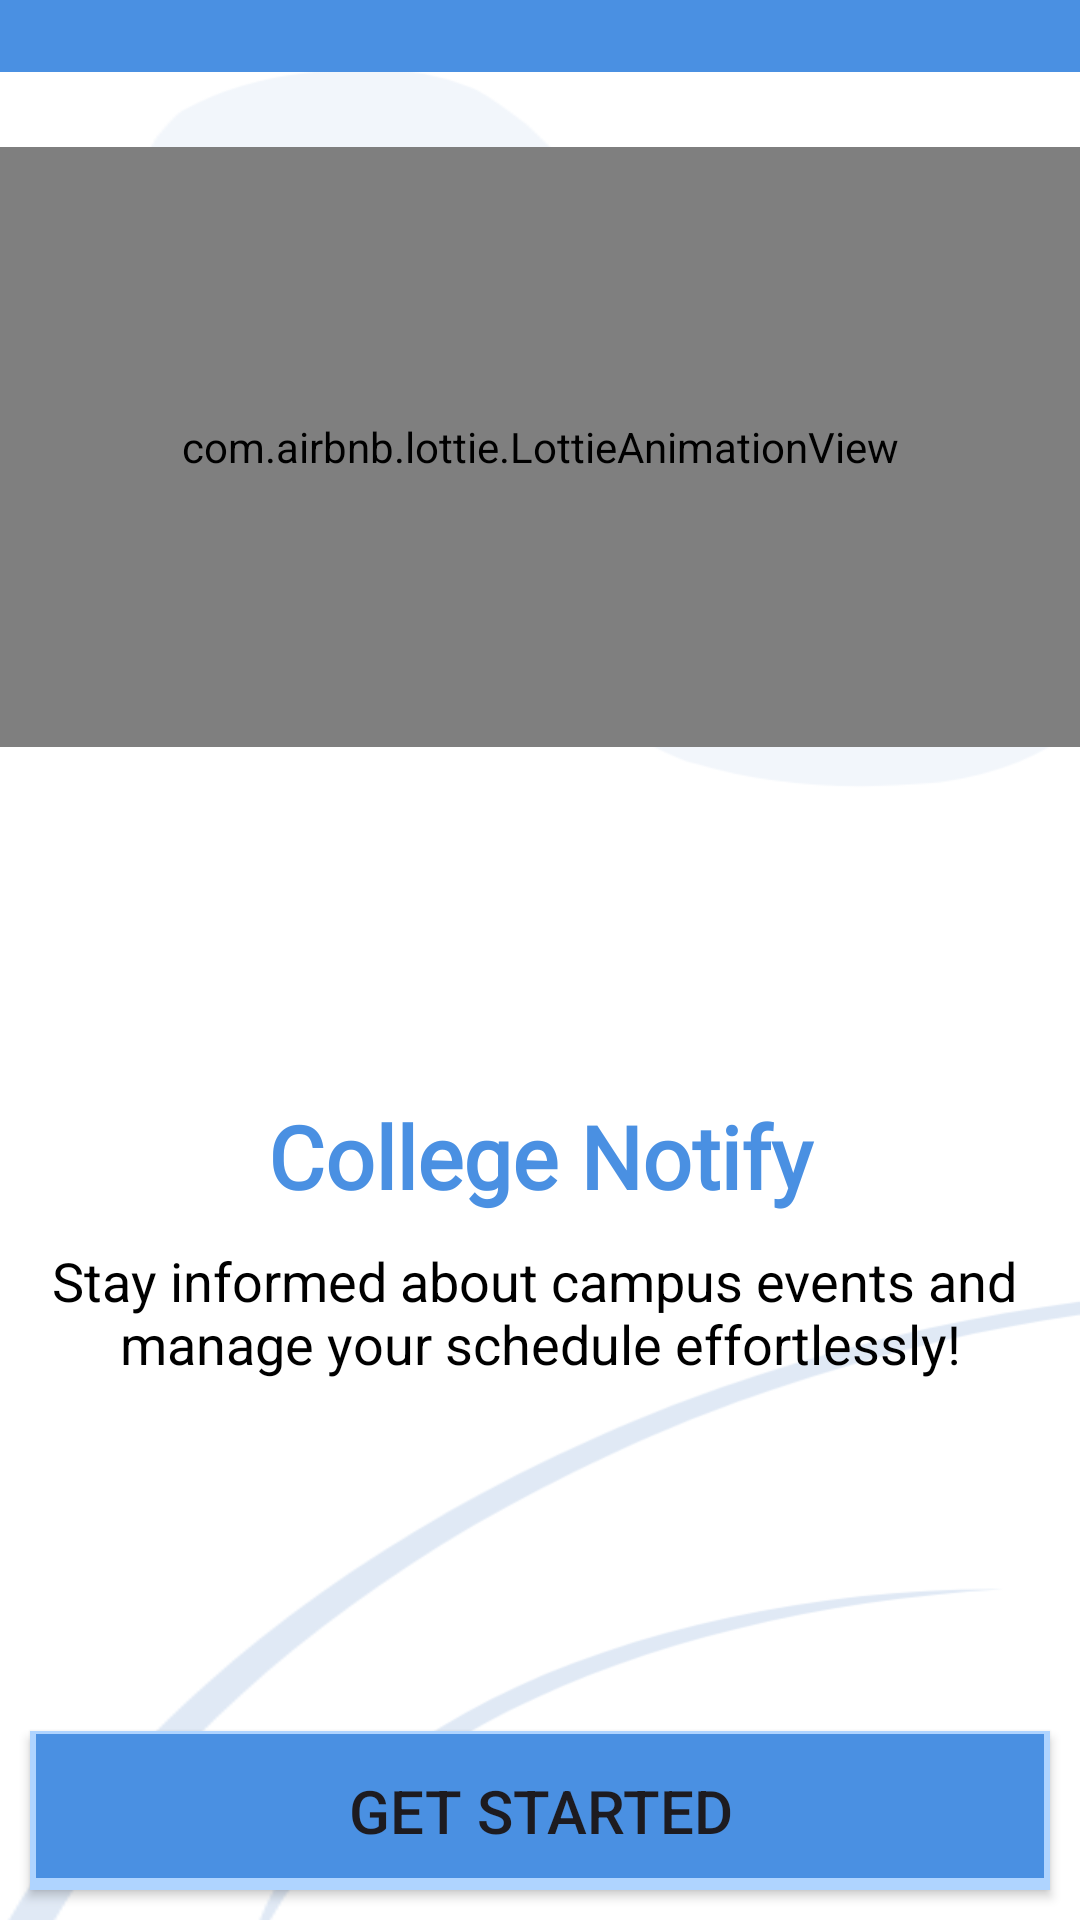

This screen was rendered from an Android layout file. Write that file and the resources it references.
<!-- AndroidManifest.xml: application theme Theme.CollegeNotify -->
<!-- res/layout/activity_main.xml -->
<?xml version="1.0" encoding="utf-8"?>
<RelativeLayout xmlns:android="http://schemas.android.com/apk/res/android"
    xmlns:app="http://schemas.android.com/apk/res-auto"
    xmlns:tools="http://schemas.android.com/tools"
    android:layout_width="match_parent"
    android:layout_height="match_parent"
    android:background="@drawable/homeback"
    tools:context=".Activity.MainActivity">

    <LinearLayout
        android:id="@+id/toplay"
        android:layout_width="match_parent"
        android:layout_height="wrap_content"
        android:background="@color/blue">

        <View
            android:layout_width="match_parent"
            android:layout_height="20dp"
            android:layout_marginTop="4dp"
            android:background="@drawable/topcurve" />
    </LinearLayout>

    <com.airbnb.lottie.LottieAnimationView
        android:id="@+id/lottieAnimationView"
        android:layout_width="match_parent"
        android:layout_height="200dp"
        android:layout_below="@+id/toplay"
        android:layout_centerHorizontal="true"
        android:layout_marginTop="25dp"
        app:lottie_autoPlay="true"
        app:lottie_loop="true"
        app:lottie_rawRes="@raw/study" />


    <LinearLayout
        android:layout_width="match_parent"
        android:layout_height="wrap_content"
        android:layout_above="@+id/btnStart"
        android:layout_below="@+id/lottieAnimationView"
        android:gravity="center"
        android:orientation="vertical">

        <TextView
            android:layout_width="match_parent"
            android:layout_height="wrap_content"
            android:fontFamily="@font/roboto"
            android:gravity="center"
            android:text="@string/app_name"
            android:textColor="@color/blue"
            android:textSize="29sp"
            android:textStyle="bold" />

        <TextView
            android:id="@+id/txtdes"
            android:layout_width="match_parent"
            android:layout_height="wrap_content"
            android:layout_marginTop="10dp"
            android:layout_marginBottom="0dp"
            android:gravity="center"
            android:paddingHorizontal="10dp"
            android:text="@string/homedes"
            android:textColor="@color/black"
            android:textSize="18sp" />
    </LinearLayout>


    <Button
        android:id="@+id/btnStart"
        android:layout_width="match_parent"
        android:layout_height="53dp"
        android:layout_alignParentBottom="true"
        android:layout_marginHorizontal="10dp"
        android:layout_marginBottom="10dp"
        android:background="@drawable/bottom_shade"
        android:text="@string/getstart"
        android:textSize="20sp"
        app:backgroundTint="@null" />
</RelativeLayout>
<!-- resources referenced by this layout -->
<resources>
  <color name="black">#FF000000</color>
  <color name="blue">#4a90e2</color>
  <!-- drawable bottom_shade (drawable) -->
  <?xml version="1.0" encoding="utf-8"?>
  <layer-list xmlns:android="http://schemas.android.com/apk/res/android" >
      
  
      <item>
          <shape android:shape="rectangle" >
              <solid android:color="@color/ashblue" />
              <corners android:radius="0dp" />
          </shape>
      </item>
      
      
      <item
          android:bottom="4dp"
          android:left="2dp"
          android:right="2dp"
          android:top="1dp">
          
          
          <shape android:shape="rectangle" >
              <solid android:color="@color/blue" />
              <corners android:radius="0dp" />
          </shape>
          
          <shape android:shape="rectangle"  >
               <corners android:radius="0dip" />
               <stroke android:width="0dip" 
                   android:color="#10000000" />
                   
                      
           </shape>
                   
                       
      </item>
  
  </layer-list>
  <!-- drawable homeback: png bitmap (drawable, 17635 bytes) -->
  <string name="app_name">College Notify</string>
  <string name="getstart">Get Started</string>
  <string name="homedes">Stay informed about campus events and \nmanage your schedule effortlessly!</string>
  <style name="Theme.CollegeNotify" parent="Base.Theme.CollegeNotify" />
  <color name="ashblue">#afd4ff</color>
  <style name="Base.Theme.CollegeNotify" parent="Theme.Material3.Light.NoActionBar">
          <item name="android:statusBarColor">@color/blue</item>
          <item name="android:windowOptOutEdgeToEdgeEnforcement" tools:ignore="NewApi">true</item>
  
           <item name="colorPrimary">@color/blue</item>
      </style>
</resources>
